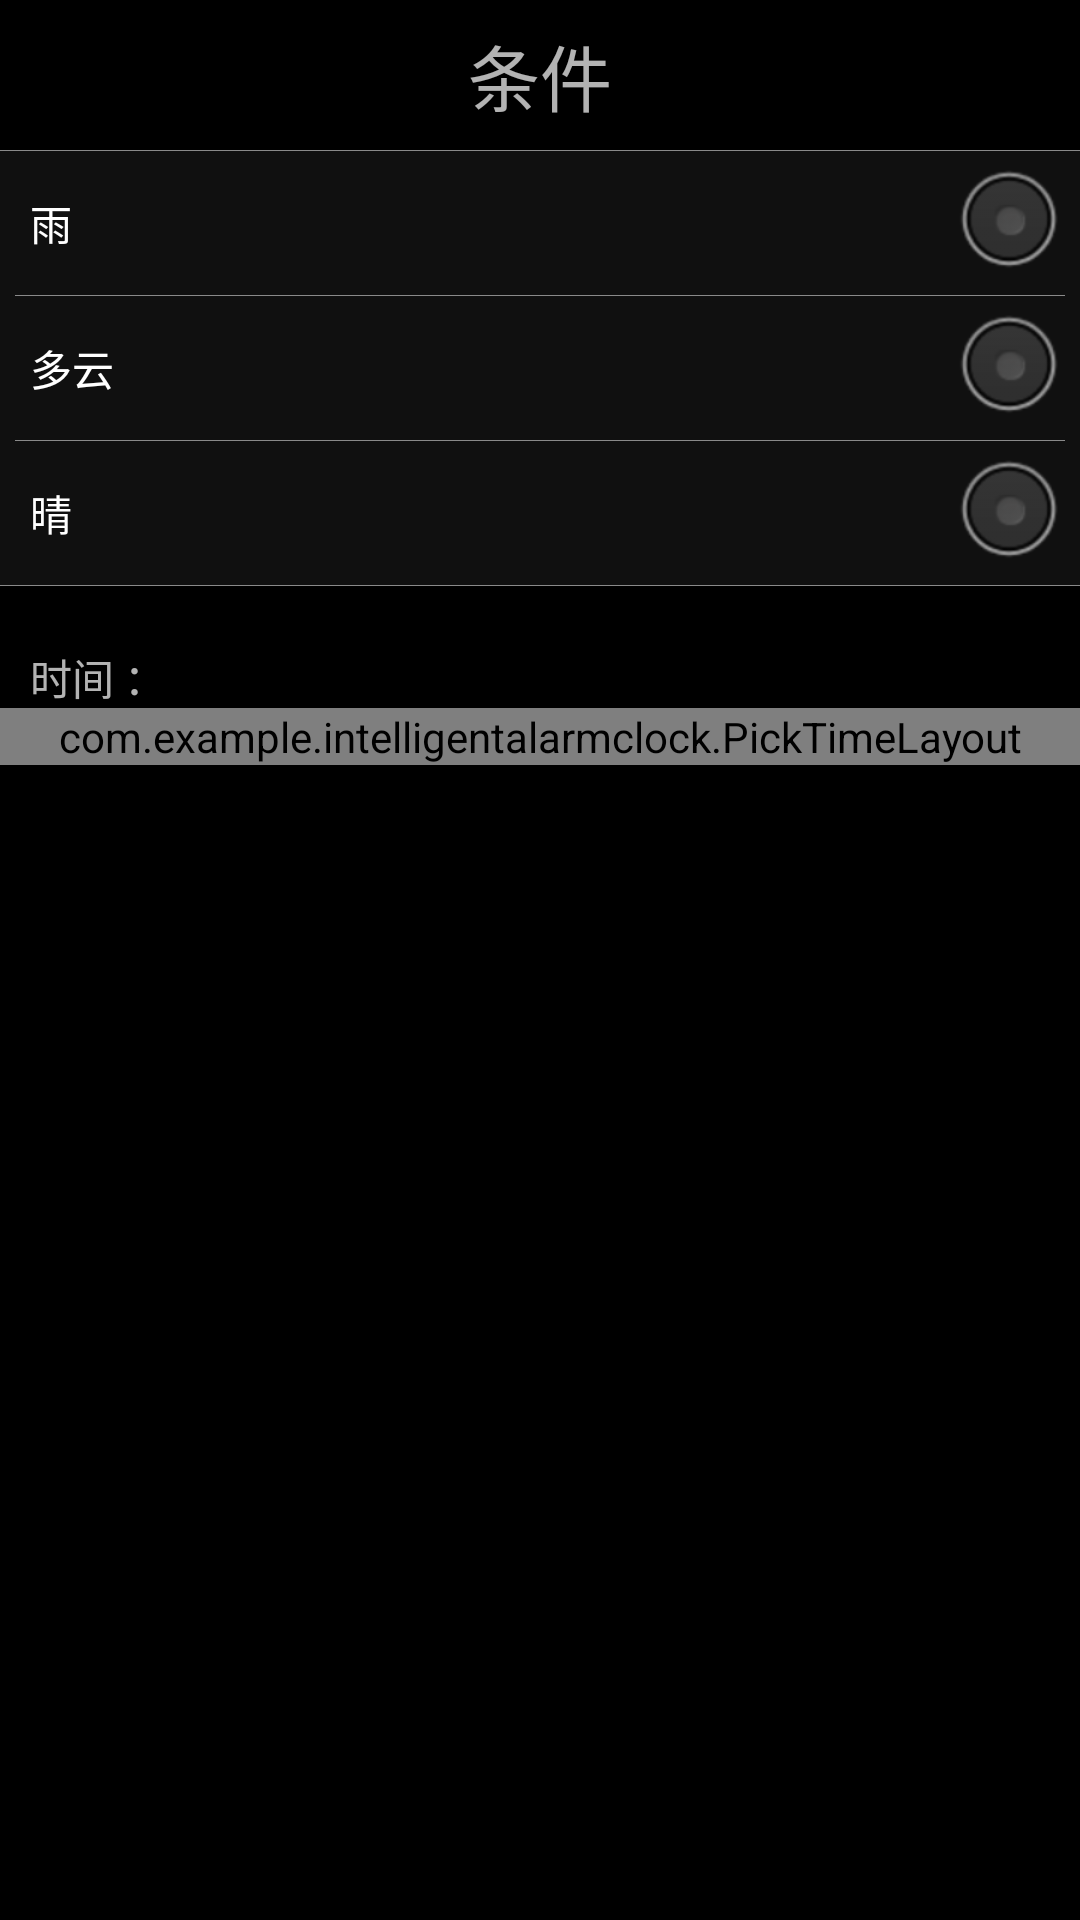

Reconstruct the res/layout file that produces this screen, plus the resources it refers to.
<!-- AndroidManifest.xml: application theme AppTheme -->
<!-- res/layout/condition_right_fragment_area.xml -->
<?xml version="1.0" encoding="utf-8"?>
<LinearLayout xmlns:android="http://schemas.android.com/apk/res/android"
    android:orientation="vertical"
    android:clickable="true"
    android:background="#000000"
    android:layout_width="match_parent"
    android:layout_height="match_parent">
    <RelativeLayout
        android:layout_width="match_parent"
        android:layout_height="50dp">
        <TextView
            android:text="条件"
            android:textSize="24sp"
            android:gravity="center"
            android:layout_centerInParent="true"
            android:layout_width="match_parent"
            android:layout_height="wrap_content" />
    </RelativeLayout>

    <View
        android:background="#8A8A8A"
        android:layout_width="match_parent"
        android:layout_height="0.01dp"/>

    <LinearLayout
        android:orientation="vertical"
        android:background="#101010"
        android:layout_width="match_parent"
        android:layout_height="wrap_content">
        <CheckBox
            android:id="@+id/rain_check_box"
            android:paddingLeft="10dp"
            android:paddingRight="5dp"
            android:layout_width="match_parent"
            android:layout_height="wrap_content"
            android:button="@null"
            android:text="雨"
            android:drawableRight="@android:drawable/btn_radio" />
        <View
            android:layout_marginLeft="5dp"
            android:layout_marginRight="5dp"
            android:background="#8A8A8A"
            android:layout_width="match_parent"
            android:layout_height="0.01dp"/>
        <CheckBox
            android:id="@+id/cloudy_check_box"
            android:paddingLeft="10dp"
            android:paddingRight="5dp"
            android:button="@null"
            android:text="多云"
            android:layout_width="match_parent"
            android:layout_height="wrap_content"
            android:drawableRight="@android:drawable/btn_radio"/>
        <View
            android:background="#8A8A8A"
            android:layout_marginLeft="5dp"
            android:layout_marginRight="5dp"
            android:layout_width="match_parent"
            android:layout_height="0.01dp"/>
        <CheckBox
            android:id="@+id/sundy_check_box"
            android:paddingLeft="10dp"
            android:paddingRight="5dp"
            android:button="@null"
            android:text="晴"
            android:layout_width="match_parent"
            android:layout_height="wrap_content"
            android:drawableRight="@android:drawable/btn_radio"/>
        <View
            android:background="#8A8A8A"
            android:layout_width="match_parent"
            android:layout_height="0.01dp"/>

    </LinearLayout>
    <RelativeLayout
        android:layout_width="match_parent"
        android:layout_height="wrap_content">
        <TextView
            android:layout_marginLeft="10dp"
            android:text="时间 ："
            android:paddingTop="20dp"
            android:layout_centerVertical="true"
            android:layout_width="wrap_content"
            android:layout_height="wrap_content" />
    </RelativeLayout>

    <com.example.intelligentalarmclock.PickTimeLayout
        android:background="#101010"
        android:layout_width="match_parent"
        android:layout_height="wrap_content">
    </com.example.intelligentalarmclock.PickTimeLayout>
</LinearLayout>
<!-- resources referenced by this layout -->
<resources>
  <style name="AppTheme" parent="Theme.AppCompat.NoActionBar">
          
          <item name="colorPrimary">@color/colorPrimary</item>
          <item name="colorPrimaryDark">@color/colorPrimaryDark</item>
          <item name="colorAccent">@color/colorAccent</item>
      </style>
  <color name="colorPrimary">#008577</color>
  <color name="colorPrimaryDark">#101010</color>
  <color name="colorAccent">#F8FF65</color>
</resources>
